Run: headless pygame with SDL's dummy video driver; simulated clock (each Clock.tick advances the game by its frame time, no real sleeping); random seed 0; keys injected as events and as key.get_pressed() state; no mouse input.
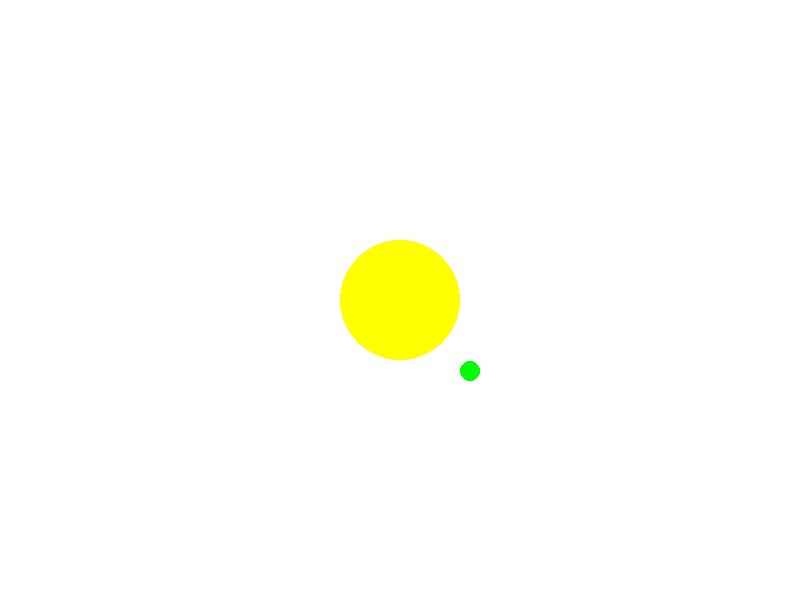
Frame 1 of 4 · flips 1–60 · no input
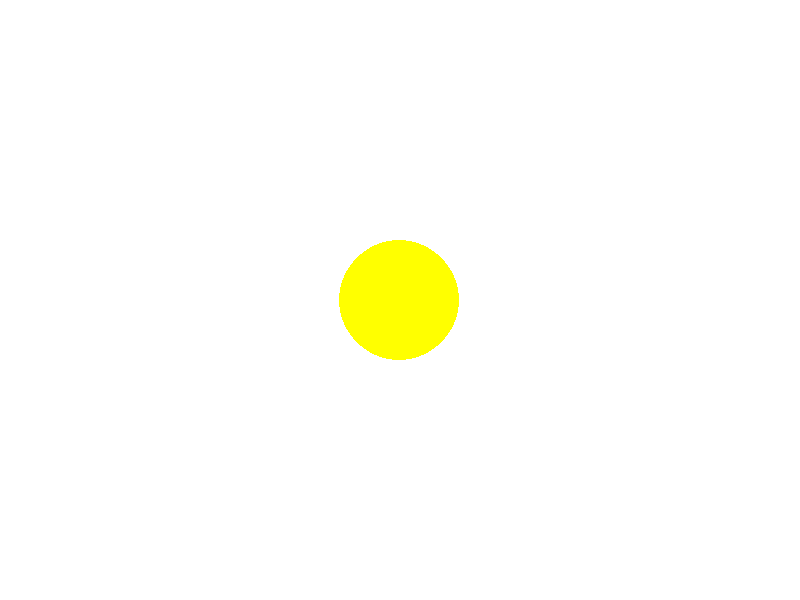
Frame 2 of 4 · flips 61–180 · tapped SPACE, RETURN · held RIGHT (→), D
Frame 3 of 4 · flips 181–300 · held DOWN (↓), S · screen unchanged from frame 2, image omitted
Frame 4 of 4 · flips 301–420 · held LEFT (←), A, UP (↑), W · screen unchanged from frame 3, image omitted

The pygame program that drew these frames:

#Import libraries
import pygame as pg
import math

#init pygame
pg.init()

#set WIDTH, HEIGHT of window
WIDTH, HEIGHT = RES = (800, 600)
sc = pg.display.set_mode(RES)

#set nesesery constants
G = 0.000000000066743
SCALE = 5e7
TIMESTEP = 60*15

camera_x, camera_y = 0, 0

def world_to_screen(x, y):
    sx = int((x - camera_x) / SCALE + WIDTH/2)
    sy = int((y - camera_y) / SCALE + HEIGHT/2)
    return sx, sy

def screen_to_world(sx, sy):
    x = (sx - WIDTH/2) * SCALE + camera_x
    y = (sy - HEIGHT/2) * SCALE + camera_y
    return x, y

#main class
class Object_:
    def __init__(self, x, y, radius, color, mass):
      #set variables
        self.x = x
        self.y = y
        self.radius = radius
        self.color = color
        self.mass = mass
        self.vx = 0
        self.vy = 0
        self.fx = 0
        self.fy = 0

    def draw(self, sc):
      #Drawing object
        pg.draw.circle(sc, self.color, (int(self.x/SCALE+WIDTH/2), int(self.y/SCALE+HEIGHT/2)), self.radius)

    #get attraction force
    def attraction(self, other):
        dx = other.x - self.x #delta x
        dy = other.y - self.y #delta y

        distance = math.sqrt(dx**2+dy**2)#get distance

        #check if distance!=0
        if distance == 0:
            return 0, 0
        
        force = G * self.mass * other.mass / distance**2 #force formula
        angle = math.atan2(dy, dx)
        force_x = math.cos(angle) * force #get xForce
        force_y = math.sin(angle) * force #get y force

        return force_x, force_y
    #update position using Euler's method 
    def update_position(self):

        self.vx += self.fx / self.mass * TIMESTEP
        self.vy += self.fy / self.mass * TIMESTEP

        self.x += self.vx * TIMESTEP
        self.y += self.vy * TIMESTEP

#create sun and earth
sun = Object_(WIDTH / 2, HEIGHT / 2, 60, pg.Color('Yellow'), 1.989e30)
earth = Object_(WIDTH / 2 + 128.781668823 * SCALE, HEIGHT / 2 + 82.781668823 * SCALE, 10, (0, 255, 0), 5.972e24)

#set y velocity for earth
earth.vy = 29783

objects = [sun, earth]

run = True
while run:
    for e in pg.event.get():
        if e.type == pg.QUIT:
            run = False

    sc.fill((255, 255, 255))

    for obj in objects:
        obj.fx = obj.fy = 0 #set to 0

        for other in objects:
            if obj != other:
                fx, fy = obj.attraction(other) #updating attraction 
#adding fx to object fx and ft to object fy
                obj.fx += fx
                obj.fy += fy

# drawing and updating position 
    for obj in objects:
        obj.update_position()
        obj.draw(sc)

    pg.display.flip()
